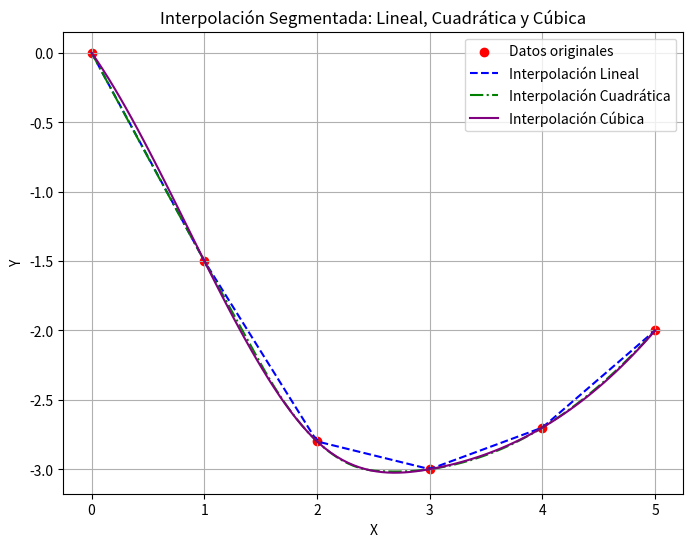
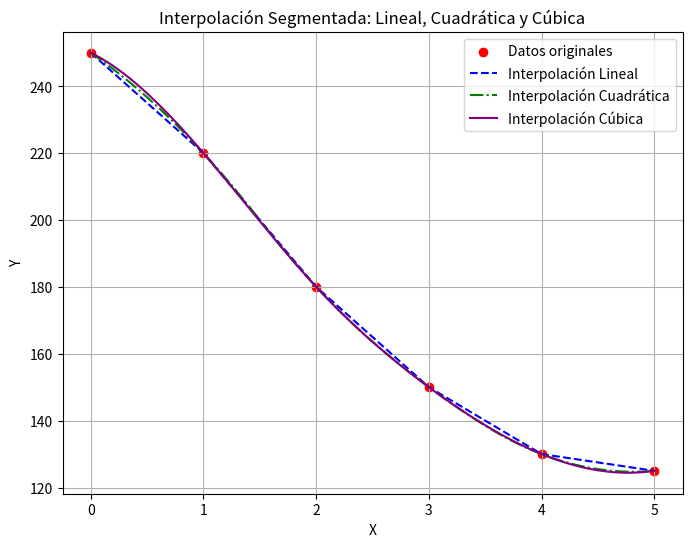
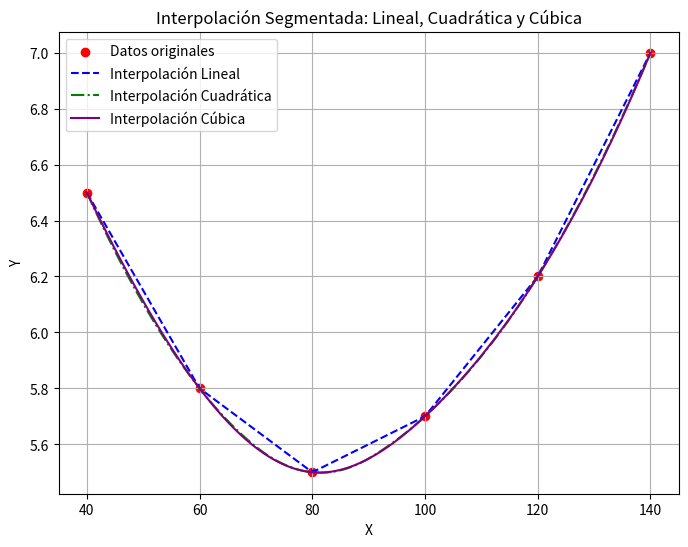

Write the Python code that produced these figures, in order.
# -*- coding: utf-8 -*-
"""metodosnum.ipynb

Automatically generated by Colab.

Original file is located at
    https://colab.research.google.com/<link-removed>
"""

"""**Ejercicio 1**"""
import numpy as np
import matplotlib.pyplot as plt
from scipy.interpolate import interp1d

# Datos de ejemplo con tres comportamientos distintos
datos_x = np.array([0.0, 1.0, 2.0, 3.0, 4.0, 5.0])
datos_y = np.array([0.0, -1.5, -2.8, -3.0, -2.7, -2.0])

# Interpolaciones
lineal_interp = interp1d(datos_x, datos_y, kind='linear')
cuadratica_interp = interp1d(datos_x, datos_y, kind='quadratic')
cubica_interp = interp1d(datos_x, datos_y, kind='cubic')

# Valores para graficar
x_vals = np.linspace(0, 5, 100)
y_lineal = lineal_interp(x_vals)
y_cuadratica = cuadratica_interp(x_vals)
y_cubica = cubica_interp(x_vals)

# Graficar
plt.figure(figsize=(8, 6))
plt.scatter(datos_x, datos_y, color='red', label='Datos originales')
plt.plot(x_vals, y_lineal, '--', label='Interpolación Lineal', color='blue')
plt.plot(x_vals, y_cuadratica, '-.', label='Interpolación Cuadrática', color='green')
plt.plot(x_vals, y_cubica, label='Interpolación Cúbica', color='purple')
plt.xlabel('X')
plt.ylabel('Y')
plt.title('Interpolación Segmentada: Lineal, Cuadrática y Cúbica')
plt.legend()
plt.grid()
plt.savefig('interpolacion_segmentada.png')
plt.show()




"""**Ejercicio 2**"""
import numpy as np
import matplotlib.pyplot as plt
from scipy.interpolate import interp1d

# Datos de ejemplo con tres comportamientos distintos
datos_x = np.array([0.0, 1.0, 2.0, 3.0, 4.0, 5.0])
datos_y = np.array([250, 220, 180, 150, 130, 125])

# Interpolaciones
lineal_interp = interp1d(datos_x, datos_y, kind='linear')
cuadratica_interp = interp1d(datos_x, datos_y, kind='quadratic')
cubica_interp = interp1d(datos_x, datos_y, kind='cubic')

# Valores para graficar
x_vals = np.linspace(0, 5, 100)
y_lineal = lineal_interp(x_vals)
y_cuadratica = cuadratica_interp(x_vals)
y_cubica = cubica_interp(x_vals)

# Graficar
plt.figure(figsize=(8, 6))
plt.scatter(datos_x, datos_y, color='red', label='Datos originales')
plt.plot(x_vals, y_lineal, '--', label='Interpolación Lineal', color='blue')
plt.plot(x_vals, y_cuadratica, '-.', label='Interpolación Cuadrática', color='green')
plt.plot(x_vals, y_cubica, label='Interpolación Cúbica', color='purple')
plt.xlabel('X')
plt.ylabel('Y')
plt.title('Interpolación Segmentada: Lineal, Cuadrática y Cúbica')
plt.legend()
plt.grid()
plt.savefig('interpolacion_segmentada.png')
plt.show()



"""**Ejercicio 3**"""

import numpy as np
import matplotlib.pyplot as plt
from scipy.interpolate import interp1d

# Datos de ejemplo con tres comportamientos distintos
datos_x = np.array([40, 60, 80, 100, 120, 140])
datos_y = np.array([6.5, 5.8, 5.5, 5.7, 6.2, 7.0])

# Interpolaciones
lineal_interp = interp1d(datos_x, datos_y, kind='linear')
cuadratica_interp = interp1d(datos_x, datos_y, kind='quadratic')
cubica_interp = interp1d(datos_x, datos_y, kind='cubic')

# Valores para graficar
x_vals = np.linspace(40, 140, 100)
y_lineal = lineal_interp(x_vals)
y_cuadratica = cuadratica_interp(x_vals)
y_cubica = cubica_interp(x_vals)

# Graficar
plt.figure(figsize=(8, 6))
plt.scatter(datos_x, datos_y, color='red', label='Datos originales')
plt.plot(x_vals, y_lineal, '--', label='Interpolación Lineal', color='blue')
plt.plot(x_vals, y_cuadratica, '-.', label='Interpolación Cuadrática', color='green')
plt.plot(x_vals, y_cubica, label='Interpolación Cúbica', color='purple')
plt.xlabel('X')
plt.ylabel('Y')
plt.title('Interpolación Segmentada: Lineal, Cuadrática y Cúbica')
plt.legend()
plt.grid()
plt.savefig('interpolacion_segmentada.png')
plt.show()